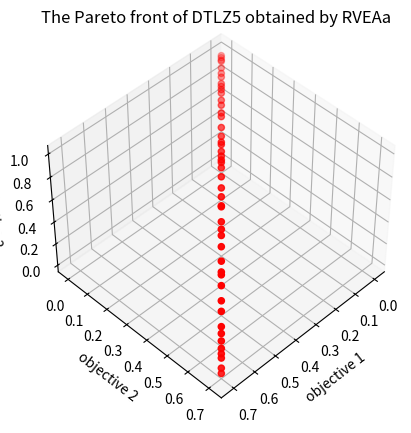

This chart was generated by the following Python code:
#!/usr/bin/env python
# -*- coding: utf-8 -*-
# @Time    : 2023/9/27 10:49
# [redacted]
# [redacted]
# @File    : RVEAa.py
# @Statement : RVEA embedded with the reference vector regeneration strategy
# @Reference : Cheng R, Jin Y, Olhofer M, et al. A reference vector guided evolutionary algorithm for many-objective optimization[J]. IEEE Transactions on Evolutionary Computation, 2016, 20(5): 773-791.
import numpy as np
import matplotlib.pyplot as plt
from itertools import combinations
from scipy.spatial.distance import cdist


def cal_obj(pop, nobj=3):
    # DTLZ5
    g = np.sum((pop[:, nobj - 1:] - 0.5) ** 2, axis=1)
    temp = np.tile(g.reshape((g.shape[0], 1)), (1, nobj - 2))
    pop[:, 1: nobj - 1] = (1 + 2 * temp * pop[:, 1: nobj - 1]) / (2 + 2 * temp)
    temp1 = np.concatenate((np.ones((g.shape[0], 1)), np.cos(pop[:, : nobj - 1] * np.pi / 2)), axis=1)
    temp2 = np.concatenate((np.ones((g.shape[0], 1)), np.sin(pop[:, np.arange(nobj - 2, -1, -1)] * np.pi / 2)), axis=1)
    return np.tile((1 + g).reshape(g.shape[0], 1), (1, nobj)) * np.fliplr(np.cumprod(temp1, axis=1)) * temp2


def factorial(n):
    # calculate n!
    if n == 0 or n == 1:
        return 1
    else:
        return n * factorial(n - 1)


def combination(n, m):
    # choose m elements from an n-length set
    if m == 0 or m == n:
        return 1
    elif m > n:
        return 0
    else:
        return factorial(n) // (factorial(m) * factorial(n - m))


def reference_points(npop, nvar):
    # calculate approximately npop uniformly distributed reference points on nvar dimensions
    h1 = 0
    while combination(h1 + nvar, nvar - 1) <= npop:
        h1 += 1
    points = np.array(list(combinations(np.arange(1, h1 + nvar), nvar - 1))) - np.arange(nvar - 1) - 1
    points = (np.concatenate((points, np.zeros((points.shape[0], 1)) + h1), axis=1) - np.concatenate((np.zeros((points.shape[0], 1)), points), axis=1)) / h1
    if h1 < nvar:
        h2 = 0
        while combination(h1 + nvar - 1, nvar - 1) + combination(h2 + nvar, nvar - 1) <= npop:
            h2 += 1
        if h2 > 0:
            temp_points = np.array(list(combinations(np.arange(1, h2 + nvar), nvar - 1))) - np.arange(nvar - 1) - 1
            temp_points = (np.concatenate((temp_points, np.zeros((temp_points.shape[0], 1)) + h2), axis=1) - np.concatenate((np.zeros((temp_points.shape[0], 1)), temp_points), axis=1)) / h2
            temp_points = temp_points / 2 + 1 / (2 * nvar)
            points = np.concatenate((points, temp_points), axis=0)
    return points


def selection(pop, npop, nvar):
    # select the mating pool
    ind = np.random.randint(0, pop.shape[0], npop)
    mating_pool = pop[ind]
    if npop % 2 == 1:
        mating_pool = np.concatenate((mating_pool, mating_pool[0].reshape(1, nvar)), axis=0)
    return mating_pool


def crossover(mating_pool, lb, ub, eta_c):
    # simulated binary crossover (SBX)
    (noff, nvar) = mating_pool.shape
    nm = int(noff / 2)
    parent1 = mating_pool[:nm]
    parent2 = mating_pool[nm:]
    beta = np.zeros((nm, nvar))
    mu = np.random.random((nm, nvar))
    flag1 = mu <= 0.5
    flag2 = ~flag1
    beta[flag1] = (2 * mu[flag1]) ** (1 / (eta_c + 1))
    beta[flag2] = (2 - 2 * mu[flag2]) ** (-1 / (eta_c + 1))
    beta = beta * (-1) ** np.random.randint(0, 2, (nm, nvar))
    beta[np.random.random((nm, nvar)) < 0.5] = 1
    beta[np.tile(np.random.random((nm, 1)) > 1, (1, nvar))] = 1
    offspring1 = (parent1 + parent2) / 2 + beta * (parent1 - parent2) / 2
    offspring2 = (parent1 + parent2) / 2 - beta * (parent1 - parent2) / 2
    offspring = np.concatenate((offspring1, offspring2), axis=0)
    offspring = np.min((offspring, np.tile(ub, (noff, 1))), axis=0)
    offspring = np.max((offspring, np.tile(lb, (noff, 1))), axis=0)
    return offspring


def mutation(pop, lb, ub, eta_m):
    # polynomial mutation
    (npop, nvar) = pop.shape
    lb = np.tile(lb, (npop, 1))
    ub = np.tile(ub, (npop, 1))
    site = np.random.random((npop, nvar)) < 1 / nvar
    mu = np.random.random((npop, nvar))
    delta1 = (pop - lb) / (ub - lb)
    delta2 = (ub - pop) / (ub - lb)
    temp = np.logical_and(site, mu <= 0.5)
    pop[temp] += (ub[temp] - lb[temp]) * ((2 * mu[temp] + (1 - 2 * mu[temp]) * (1 - delta1[temp]) ** (eta_m + 1)) ** (1 / (eta_m + 1)) - 1)
    temp = np.logical_and(site, mu > 0.5)
    pop[temp] += (ub[temp] - lb[temp]) * (1 - (2 * (1 - mu[temp]) + 2 * (mu[temp] - 0.5) * (1 - delta2[temp]) ** (eta_m + 1)) ** (1 / (eta_m + 1)))
    pop = np.min((pop, ub), axis=0)
    pop = np.max((pop, lb), axis=0)
    return pop


def GAoperation(pop, npop, nvar, nobj, lb, ub, eta_c, eta_m):
    # genetic algorithm (GA) operation
    mating_pool = selection(pop, npop, nvar)
    off = crossover(mating_pool, lb, ub, eta_c)
    off = mutation(off, lb, ub, eta_m)
    off_objs = cal_obj(off, nobj)
    return off, off_objs


def nd_sort(objs):
    # fast non-domination sort
    (npop, nobj) = objs.shape
    n = np.zeros(npop, dtype=int)  # the number of individuals that dominate this individual
    s = []  # the index of individuals that dominated by this individual
    rank = np.zeros(npop, dtype=int)
    ind = 1
    pfs = {ind: []}  # Pareto fronts
    for i in range(npop):
        s.append([])
        for j in range(npop):
            if i != j:
                less = equal = more = 0
                for k in range(nobj):
                    if objs[i, k] < objs[j, k]:
                        less += 1
                    elif objs[i, k] == objs[j, k]:
                        equal += 1
                    else:
                        more += 1
                if less == 0 and equal != nobj:
                    n[i] += 1
                elif more == 0 and equal != nobj:
                    s[i].append(j)
        if n[i] == 0:
            pfs[ind].append(i)
            rank[i] = ind
    while pfs[ind]:
        pfs[ind + 1] = []
        for i in pfs[ind]:
            for j in s[i]:
                n[j] -= 1
                if n[j] == 0:
                    pfs[ind + 1].append(j)
                    rank[j] = ind + 1
        ind += 1
    return rank


def environmental_selection(pop, objs, V, theta):
    # environmental selection
    rank = nd_sort(objs)
    pop = pop[rank == 1]
    objs = objs[rank == 1]
    (npop, nvar) = pop.shape
    nobj = V.shape[1]

    # Step 1. Objective translation
    t_objs = objs - np.min(objs, axis=0)  # translated objectives

    # Step 2. Calculate the smallest angle between each vector
    cosine = 1 - cdist(V, V, 'cosine')
    np.fill_diagonal(cosine, 0)
    gamma = np.min(np.arccos(cosine), axis=1)

    # Step 3. Population partition
    angle = np.arccos(1 - cdist(t_objs, V, 'cosine'))
    association = np.argmin(angle, axis=1)

    # Step 4. Angle-penalized distance calculation
    points = np.unique(association)
    next_pop = np.zeros((points.shape[0], nvar))
    next_objs = np.zeros((points.shape[0], nobj))
    for i in range(points.shape[0]):
        ind = np.where(association == points[i])[0]
        APD = (1 + nobj * theta * angle[ind, points[i]] / gamma[points[i]]) * np.sqrt(np.sum(t_objs[ind] ** 2, axis=1))
        best = ind[np.argmin(APD)]
        next_pop[i] = pop[best]
        next_objs[i] = objs[best]
    return next_pop, next_objs


def regenerate_refs(objs, V):
    # reference vector regeneration
    objs = objs - np.min(objs, axis=0)
    association = np.argmax(1 - cdist(objs, V, 'cosine'), axis=1)
    invalid = np.setdiff1d(np.arange(V.shape[0]), association)
    V[invalid] = np.random.random((len(invalid), V.shape[1])) * np.max(objs, axis=0)
    return V


def dominates(obj1, obj2):
    # determine whether obj1 dominates obj2
    sum_less = 0
    for i in range(len(obj1)):
        if obj1[i] > obj2[i]:
            return False
        elif obj1[i] != obj2[i]:
            sum_less += 1
    return sum_less > 0


def main(npop, iter, lb, ub, nobj=3, eta_c=30, eta_m=20, alpha=2, fr=0.1):
    """
    The main function
    :param npop: population size
    :param iter: iteration number
    :param lb: lower bound
    :param ub: upper bound
    :param nobj: the dimension of objective space (default = 3)
    :param eta_c: spread factor distribution index (default = 30)
    :param eta_m: perturbance factor distribution index (default = 20)
    :param alpha: the parameter to control the change rate of APD (default = 2)
    :param fr: reference vector adaption parameter (default = 0.1)
    :return:
    """
    # Step 1. Initialization
    nvar = len(lb)  # the dimension of decision space
    pop = np.random.uniform(lb, ub, (npop, nvar))  # population
    objs = cal_obj(pop, nobj)  # objectives
    V0 = reference_points(npop, nobj)  # original reference vectors
    V = np.concatenate((V0, np.random.random((npop, nobj))), axis=0)  # reference vectors

    # Step 2. The main loop
    for t in range(iter):

        if (t + 1) % 100 == 0:
            print('Iteration: ' + str(t + 1) + ' completed.')

        # Step 2.1. GA operation
        off, off_objs = GAoperation(pop, npop, nvar, nobj, lb, ub, eta_c, eta_m)

        # Step 2.2. Environmental selection
        pop, objs = environmental_selection(np.concatenate((pop, off), axis=0), np.concatenate((objs, off_objs), axis=0), V, (t / iter) ** alpha)

        # Step 2.3. Reference vector adaption
        if t % (iter * fr) == 0:
            V[: npop] = V0 * (np.max(objs, axis=0) - np.min(objs, axis=0))

        # Step 2.4. Reference vector regeneration
        V[npop:] = regenerate_refs(objs, V[npop:])

    # Step 3. Sort the results
    npop = pop.shape[0]
    dom = np.full(npop, False)
    for i in range(npop - 1):
        for j in range(i, npop):
            if not dom[i] and dominates(objs[j], objs[i]):
                dom[i] = True
            if not dom[j] and dominates(objs[i], objs[j]):
                dom[j] = True
    pf = objs[~dom]
    ax = plt.figure().add_subplot(111, projection='3d')
    ax.view_init(45, 45)
    x = [o[0] for o in pf]
    y = [o[1] for o in pf]
    z = [o[2] for o in pf]
    ax.scatter(x, y, z, color='red')
    ax.set_xlabel('objective 1')
    ax.set_ylabel('objective 2')
    ax.set_zlabel('objective 3')
    plt.title('The Pareto front of DTLZ5 obtained by RVEAa')
    plt.savefig('Pareto front RVEAa')
    plt.show()


if __name__ == '__main__':
    main(105, 500, np.array([0] * 12), np.array([1] * 12))
